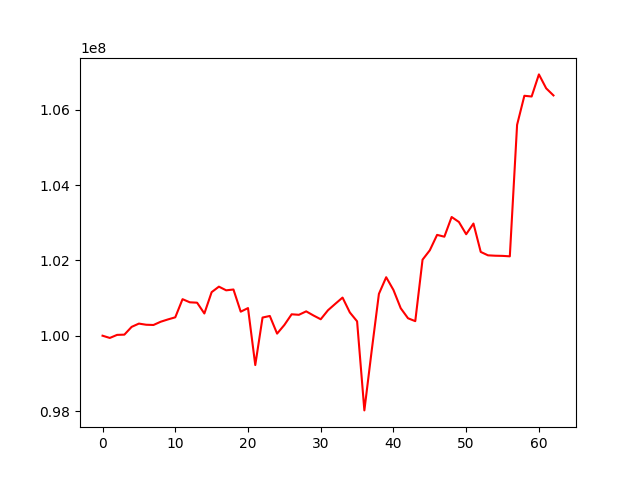

The table this chart was drawn from, first rows:
, 0
0, 100000000
1, 99940690
2, 100021961
3, 100028333
4, 100234818
5, 100321791
6, 100291232
7, 100284848
8, 100371363
9, 100432904
10, 100488484
11, 100970049
12, 100887101
13, 100876866
14, 100590286
15, 101156668
16, 101302827
17, 101205200
18, 101227111
19, 100638062
20, 100733529
21, 99220823
22, 100482399
23, 100524401
24, 100055550
25, 100285349
26, 100568865
27, 100555189
28, 100646924
29, 100537320
30, 100436965
31, 100676593
32, 100846544
33, 101012632
34, 100618616
35, 100381768
36, 98016814
37, 99591903
38, 101110626
39, 101553113
40, 101214390
41, 100729438
42, 100463800
43, 100386338
44, 102018602
45, 102268741
46, 102677371
47, 102628986
48, 103152518
49, 103019790
50, 102694441
51, 102978280
52, 102225033
53, 102134338
54, 102124117
55, 102119798
56, 102107768
57, 105599814
58, 106370929
59, 106351892
... 3 more rows
